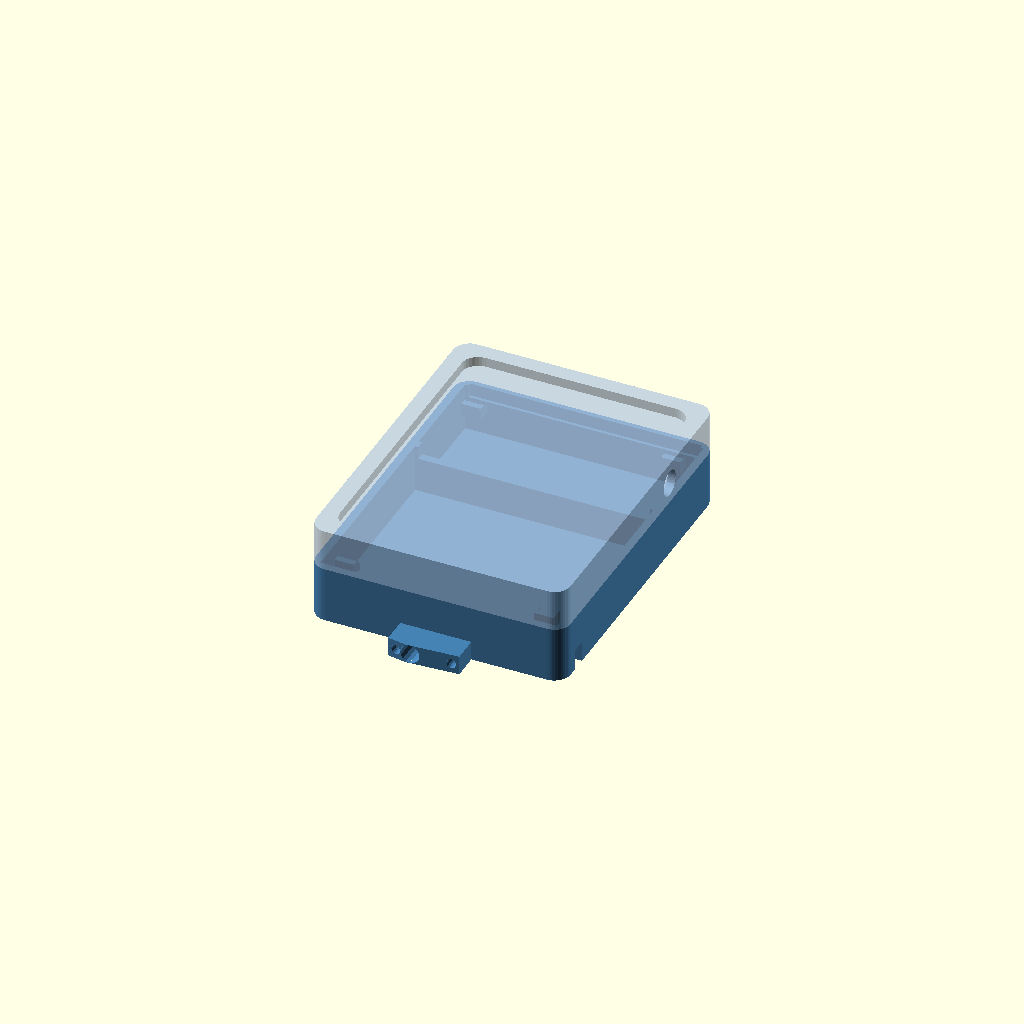
Cell 1 — every parameter at its default value.
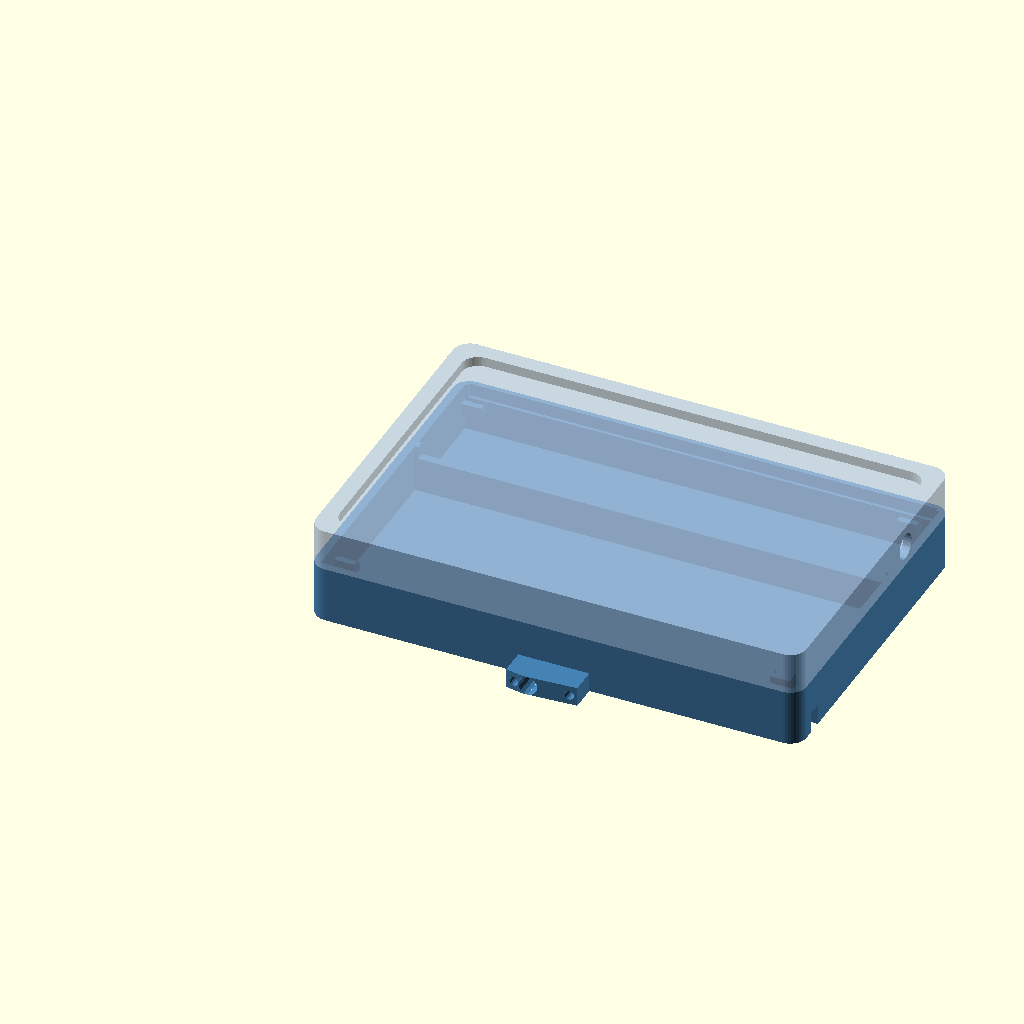
Cell 2: PB_W = 146 (everything else at default).
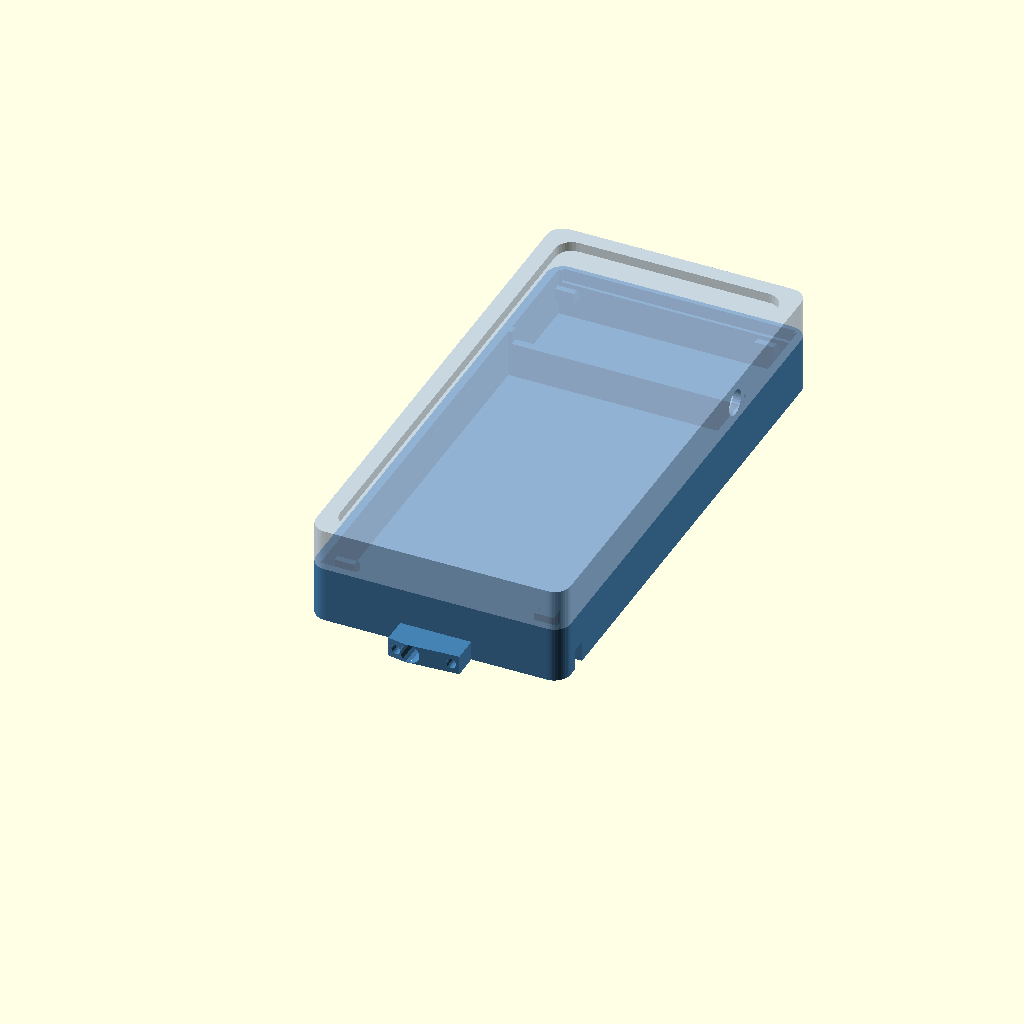
Cell 3: PB_D = 124 (everything else at default).
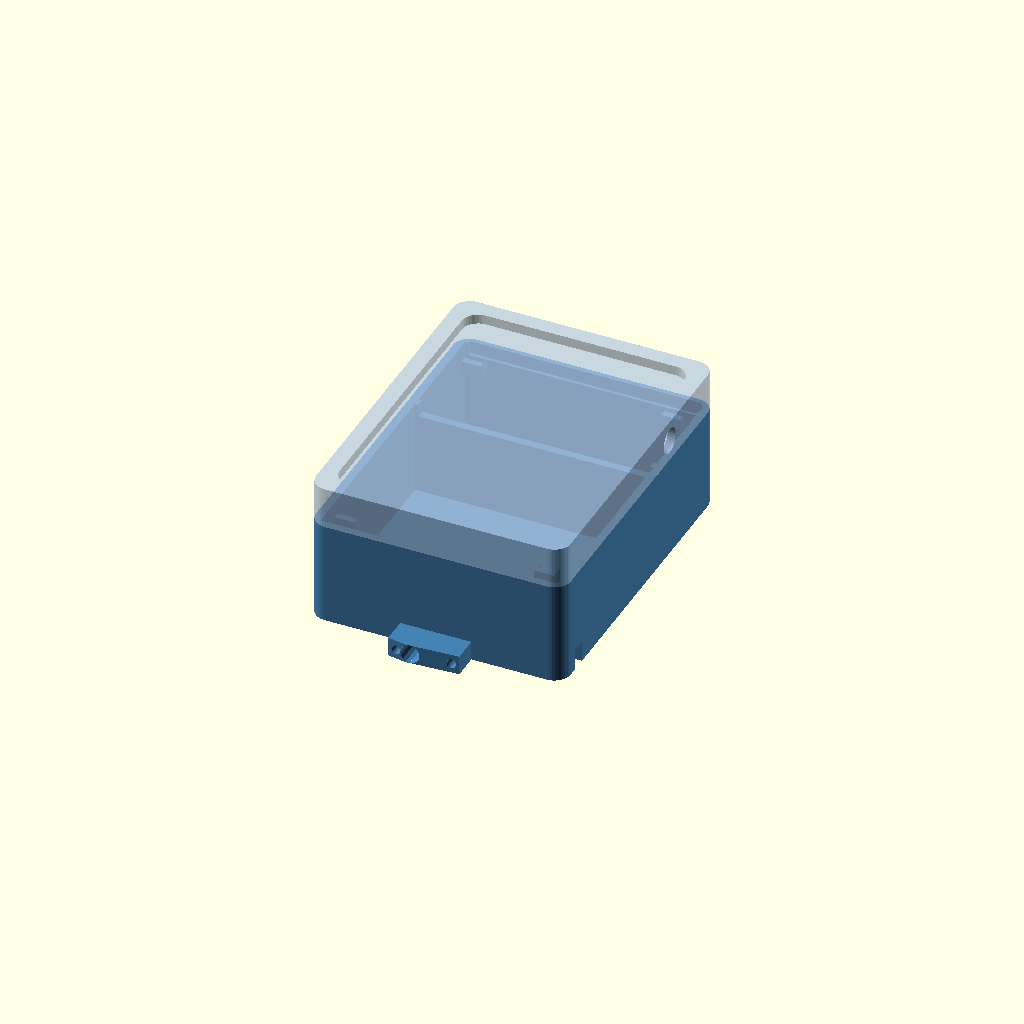
Cell 4 — PB_H set to 29, the other parameters unchanged.
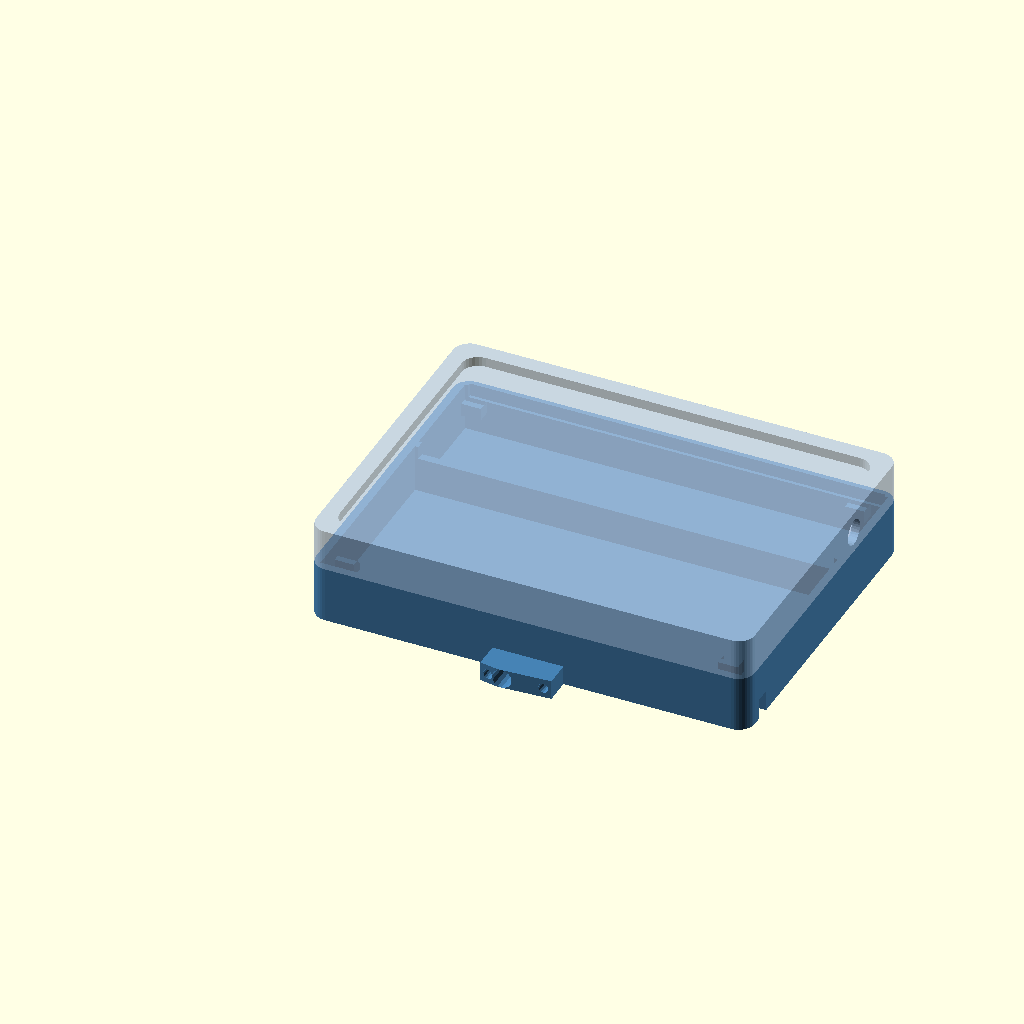
Cell 5: PI_W = 130 (everything else at default).
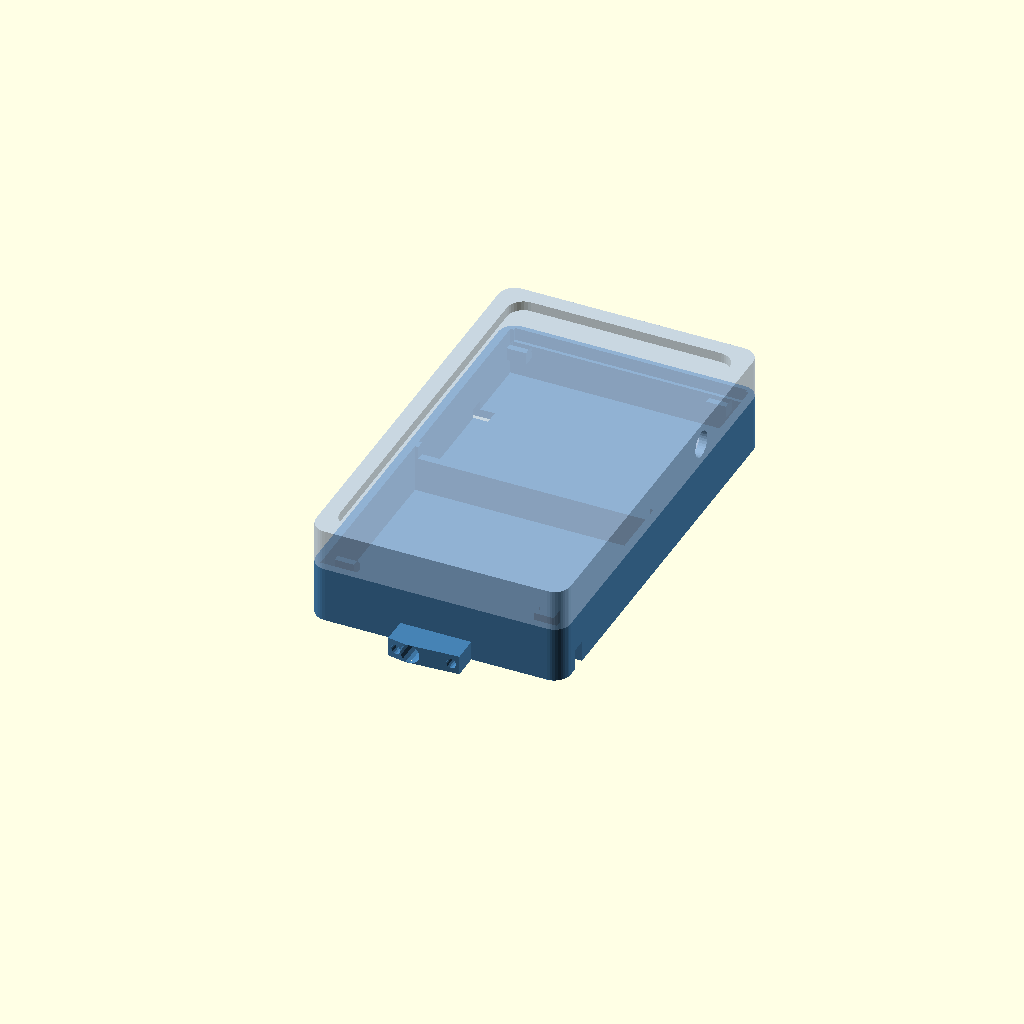
Cell 6: PI_D = 60 (everything else at default).
All cells are drawn from one camera (rotation 55°, 0°, 25°, orthographic, colour scheme Cornfield), so only the parameter changes between them.
The OpenSCAD source (raspberry-pi/powerbank_mount.scad):
// ============================================================
//  GlucoFit — 워치형 통합 케이스
//  Pi Zero 2W + 보조배터리 일체형 / 뚜껑 스냅핏 + 손목 러그
//
//  출력 방법:
//    1. OpenSCAD에서 이 파일 열기
//    2. 아래 PRINT_PART 값 바꿔서 각각 STL 내보내기
//       PRINT_PART = 0  →  전체 미리보기 (조립 확인용)
//       PRINT_PART = 1  →  바텀 케이스만 출력
//       PRINT_PART = 2  →  뚜껑(탑 리드)만 출력
//    3. F6 Render → File > Export as STL
//    4. Cura: PLA, 레이어 0.2mm, 인필 25%, 서포트 없음
// ============================================================

/* [출력 파트 선택] */
PRINT_PART = 0;   // 0=전체보기  1=바텀  2=탑 리드

/* [보조배터리 실측값 (mm)] */
// 샤오미 10000 Pro 기준 — 구매 후 실측 필수
PB_W = 73.0;   // 가로
PB_D = 62.0;   // 세로
PB_H = 14.5;   // 두께

/* [Pi Zero 2W] */
PI_W = 65.0;
PI_D = 30.0;
PI_H = 6.0;    // PCB + 부품 여유

/* [케이스 설정] */
WALL      = 2.5;   // 벽 두께
GAP       = 0.4;   // 조립 공차
R         = 5.0;   // 모서리 곡률 (워치 느낌)
LUG_W     = 22.0;  // 러그 폭 (표준 손목 밴드 22mm)
LUG_D     = 8.0;   // 러그 길이
LUG_H     = 6.0;   // 러그 두께
LUG_PIN_R = 1.5;   // 러그 핀 구멍 반지름 (스프링바 대응)
CLIP_H    = 4.0;   // 스냅핏 클립 높이

// ============================================================
//  내부 계산
// ============================================================
INNER_W = max(PB_W, PI_W) + GAP * 2;
INNER_D = PB_D + GAP * 2 + PI_D + GAP * 2 + WALL;  // 배터리 + Pi 나란히
INNER_H_BOT = PB_H + GAP;          // 바텀 내부 깊이 (배터리 층)
INNER_H_TOP = PI_H + GAP;          // 탑 내부 깊이 (Pi 층)

OUTER_W = INNER_W + WALL * 2;
OUTER_D = INNER_D + WALL * 2;
BOT_H   = INNER_H_BOT + WALL;      // 바텀 케이스 전체 높이
TOP_H   = INNER_H_TOP + WALL + CLIP_H; // 탑 리드 전체 높이

// ============================================================
//  어셈블리 출력
// ============================================================
if (PRINT_PART == 0) {
    // 조립 미리보기
    color("SteelBlue")   bottom_case();
    color("LightSteelBlue", 0.7)
    translate([0, 0, BOT_H])
    top_lid();
}
else if (PRINT_PART == 1) {
    bottom_case();
}
else if (PRINT_PART == 2) {
    // 뒤집어서 출력 (평평한 면이 베드에 닿게)
    translate([0, OUTER_D, TOP_H])
    rotate([180, 0, 0])
    top_lid();
}

// ============================================================
//  바텀 케이스 (배터리 + 케이블 구멍 + 러그)
// ============================================================
module bottom_case() {
    difference() {
        union() {
            // 케이스 바디
            rounded_box(OUTER_W, OUTER_D, BOT_H, R);

            // 손목 러그 — 상하 4개
            for (side = [-1, 1])
            for (end  = [0, 1]) {
                lug_y = end == 0 ? -LUG_D : OUTER_D;
                translate([OUTER_W / 2 - LUG_W / 2, lug_y, 0])
                lug(side);
            }
        }

        // 내부 공간 (배터리 슬롯)
        translate([WALL, WALL, WALL])
        cube([INNER_W, PB_D + GAP * 2, INNER_H_BOT + 1]);

        // Pi 공간 (배터리 옆)
        translate([WALL, WALL + PB_D + GAP * 2 + WALL, WALL])
        cube([INNER_W, PI_D + GAP * 2, INNER_H_BOT + 1]);

        // micro-USB 전원 구멍 (배터리 측면 왼쪽)
        translate([-1, WALL + 10, WALL + 4])
        rotate([0, 90, 0])
        rounded_hole(12, 6, WALL + 2);

        // USB-A 출력 구멍 (배터리 측면 오른쪽)
        translate([OUTER_W - WALL - 1, WALL + 10, WALL + 4])
        rotate([0, 90, 0])
        rounded_hole(14, 7, WALL + 2);

        // mini-HDMI 구멍 (Pi 쪽 측면)
        translate([-1, OUTER_D - WALL - 20, WALL + 3])
        rotate([0, 90, 0])
        rounded_hole(16, 8, WALL + 2);

        // 스냅핏 홈 (상단 테두리 안쪽)
        translate([WALL + 1, WALL + 1, BOT_H - CLIP_H])
        cube([INNER_W - 2, INNER_D, CLIP_H + 1]);

        // 러그 핀 구멍
        for (side = [-1, 1])
        for (end  = [0, 1]) {
            lug_y = end == 0
                ? -LUG_D + LUG_D / 2
                : OUTER_D + LUG_D / 2;
            for (x_pos = [OUTER_W / 2 - LUG_W / 2 + LUG_PIN_R + 1,
                           OUTER_W / 2 + LUG_W / 2 - LUG_PIN_R - 1])
            translate([x_pos, lug_y, LUG_H / 2])
            rotate([90, 0, 0])
            cylinder(h = LUG_D + 2, r = LUG_PIN_R, $fn = 16, center = true);
        }
    }

    // 스냅핏 돌기 (바텀 상단 모서리 4군데)
    for (x = [WALL + 3, OUTER_W - WALL - 3 - 6])
    for (y = [WALL + 3, OUTER_D - WALL - 3 - 6])
    translate([x, y, BOT_H - CLIP_H])
    snap_peg();
}

// ============================================================
//  탑 리드 (Pi 덮개 + 스냅핏 클립)
// ============================================================
module top_lid() {
    difference() {
        union() {
            // 리드 바디
            rounded_box(OUTER_W, OUTER_D, TOP_H, R);

            // 내부 스냅핏 클립 (바텀 돌기에 끼워짐)
            for (x = [WALL + 3, OUTER_W - WALL - 3 - 6])
            for (y = [WALL + 3, OUTER_D - WALL - 3 - 6])
            translate([x, y, TOP_H - CLIP_H - WALL - PI_H - GAP])
            snap_clip_socket();
        }

        // 내부 공간 (Pi 수납)
        translate([WALL, WALL, WALL])
        cube([INNER_W, INNER_D, INNER_H_TOP + 0.5]);

        // 투명창 자리 (워치 페이스 느낌 — 글라스 끼우거나 오픈)
        translate([OUTER_W / 2, OUTER_D / 2, TOP_H - WALL - 0.5])
        scale([1, 1, 1])
        hull() {
            for (dx = [-OUTER_W / 2 + WALL * 2 + R,
                        OUTER_W / 2 - WALL * 2 - R])
            for (dy = [-OUTER_D / 2 + WALL * 2 + R,
                        OUTER_D / 2 - WALL * 2 - R])
            translate([dx, dy, 0])
            cylinder(h = WALL + 1, r = R, $fn = 32);
        }

        // 전원 버튼 구멍 (우측 상단)
        translate([OUTER_W - WALL - 1, OUTER_D * 0.7, TOP_H / 2])
        rotate([0, 90, 0])
        cylinder(h = WALL + 2, r = 4, $fn = 32);
    }
}

// ============================================================
//  헬퍼 모듈
// ============================================================

// 라운드 박스
module rounded_box(w, d, h, r) {
    hull()
    for (x = [r, w - r])
    for (y = [r, d - r])
    translate([x, y, 0])
    cylinder(h = h, r = r, $fn = 40);
}

// 라운드 구멍 (케이블 포트)
module rounded_hole(w, h, depth) {
    r = min(w, h) / 2 * 0.6;
    hull()
    for (x = [r, w - r])
    for (z = [r, h - r])
    translate([x, 0, z])
    rotate([90, 0, 0])
    cylinder(h = depth, r = r, $fn = 16);
}

// 손목 러그
module lug(side) {
    difference() {
        hull() {
            cube([LUG_W, LUG_D, LUG_H]);
            translate([LUG_W / 2 - R, LUG_D / 2, 0])
            cylinder(h = LUG_H, r = R, $fn = 32);
        }
        // 경량화 컷
        translate([LUG_W / 2 - 4, -1, LUG_H / 2])
        rotate([-90, 0, 0])
        cylinder(h = LUG_D + 2, r = 3, $fn = 16);
    }
}

// 스냅핏 돌기 (바텀)
module snap_peg() {
    w = 6; d = 4; h = CLIP_H;
    difference() {
        cube([w, d, h]);
        // 빗면 — 뚜껑 누를 때 탄성으로 밀림
        translate([0, d, h - 2])
        rotate([45, 0, 0])
        cube([w, 3, 3]);
    }
}

// 스냅핏 소켓 (탑 리드)
module snap_clip_socket() {
    w = 6 + GAP * 2;
    d = 4 + GAP * 2;
    h = CLIP_H + 1;
    // 바깥 벽
    difference() {
        translate([-GAP, -GAP, 0])
        cube([w + WALL, d + WALL, h]);
        // 소켓 내부
        cube([w, d, h + 1]);
    }
}
Customizer parameters (derived from the source; name, type, default, range or options):
PRINT_PART: number, default 0
PB_W: number, default 73
PB_D: number, default 62
PB_H: number, default 14.5
PI_W: number, default 65
PI_D: number, default 30
PI_H: number, default 6
WALL: number, default 2.5
GAP: number, default 0.4
R: number, default 5
LUG_W: number, default 22
LUG_D: number, default 8
LUG_H: number, default 6
LUG_PIN_R: number, default 1.5
CLIP_H: number, default 4
